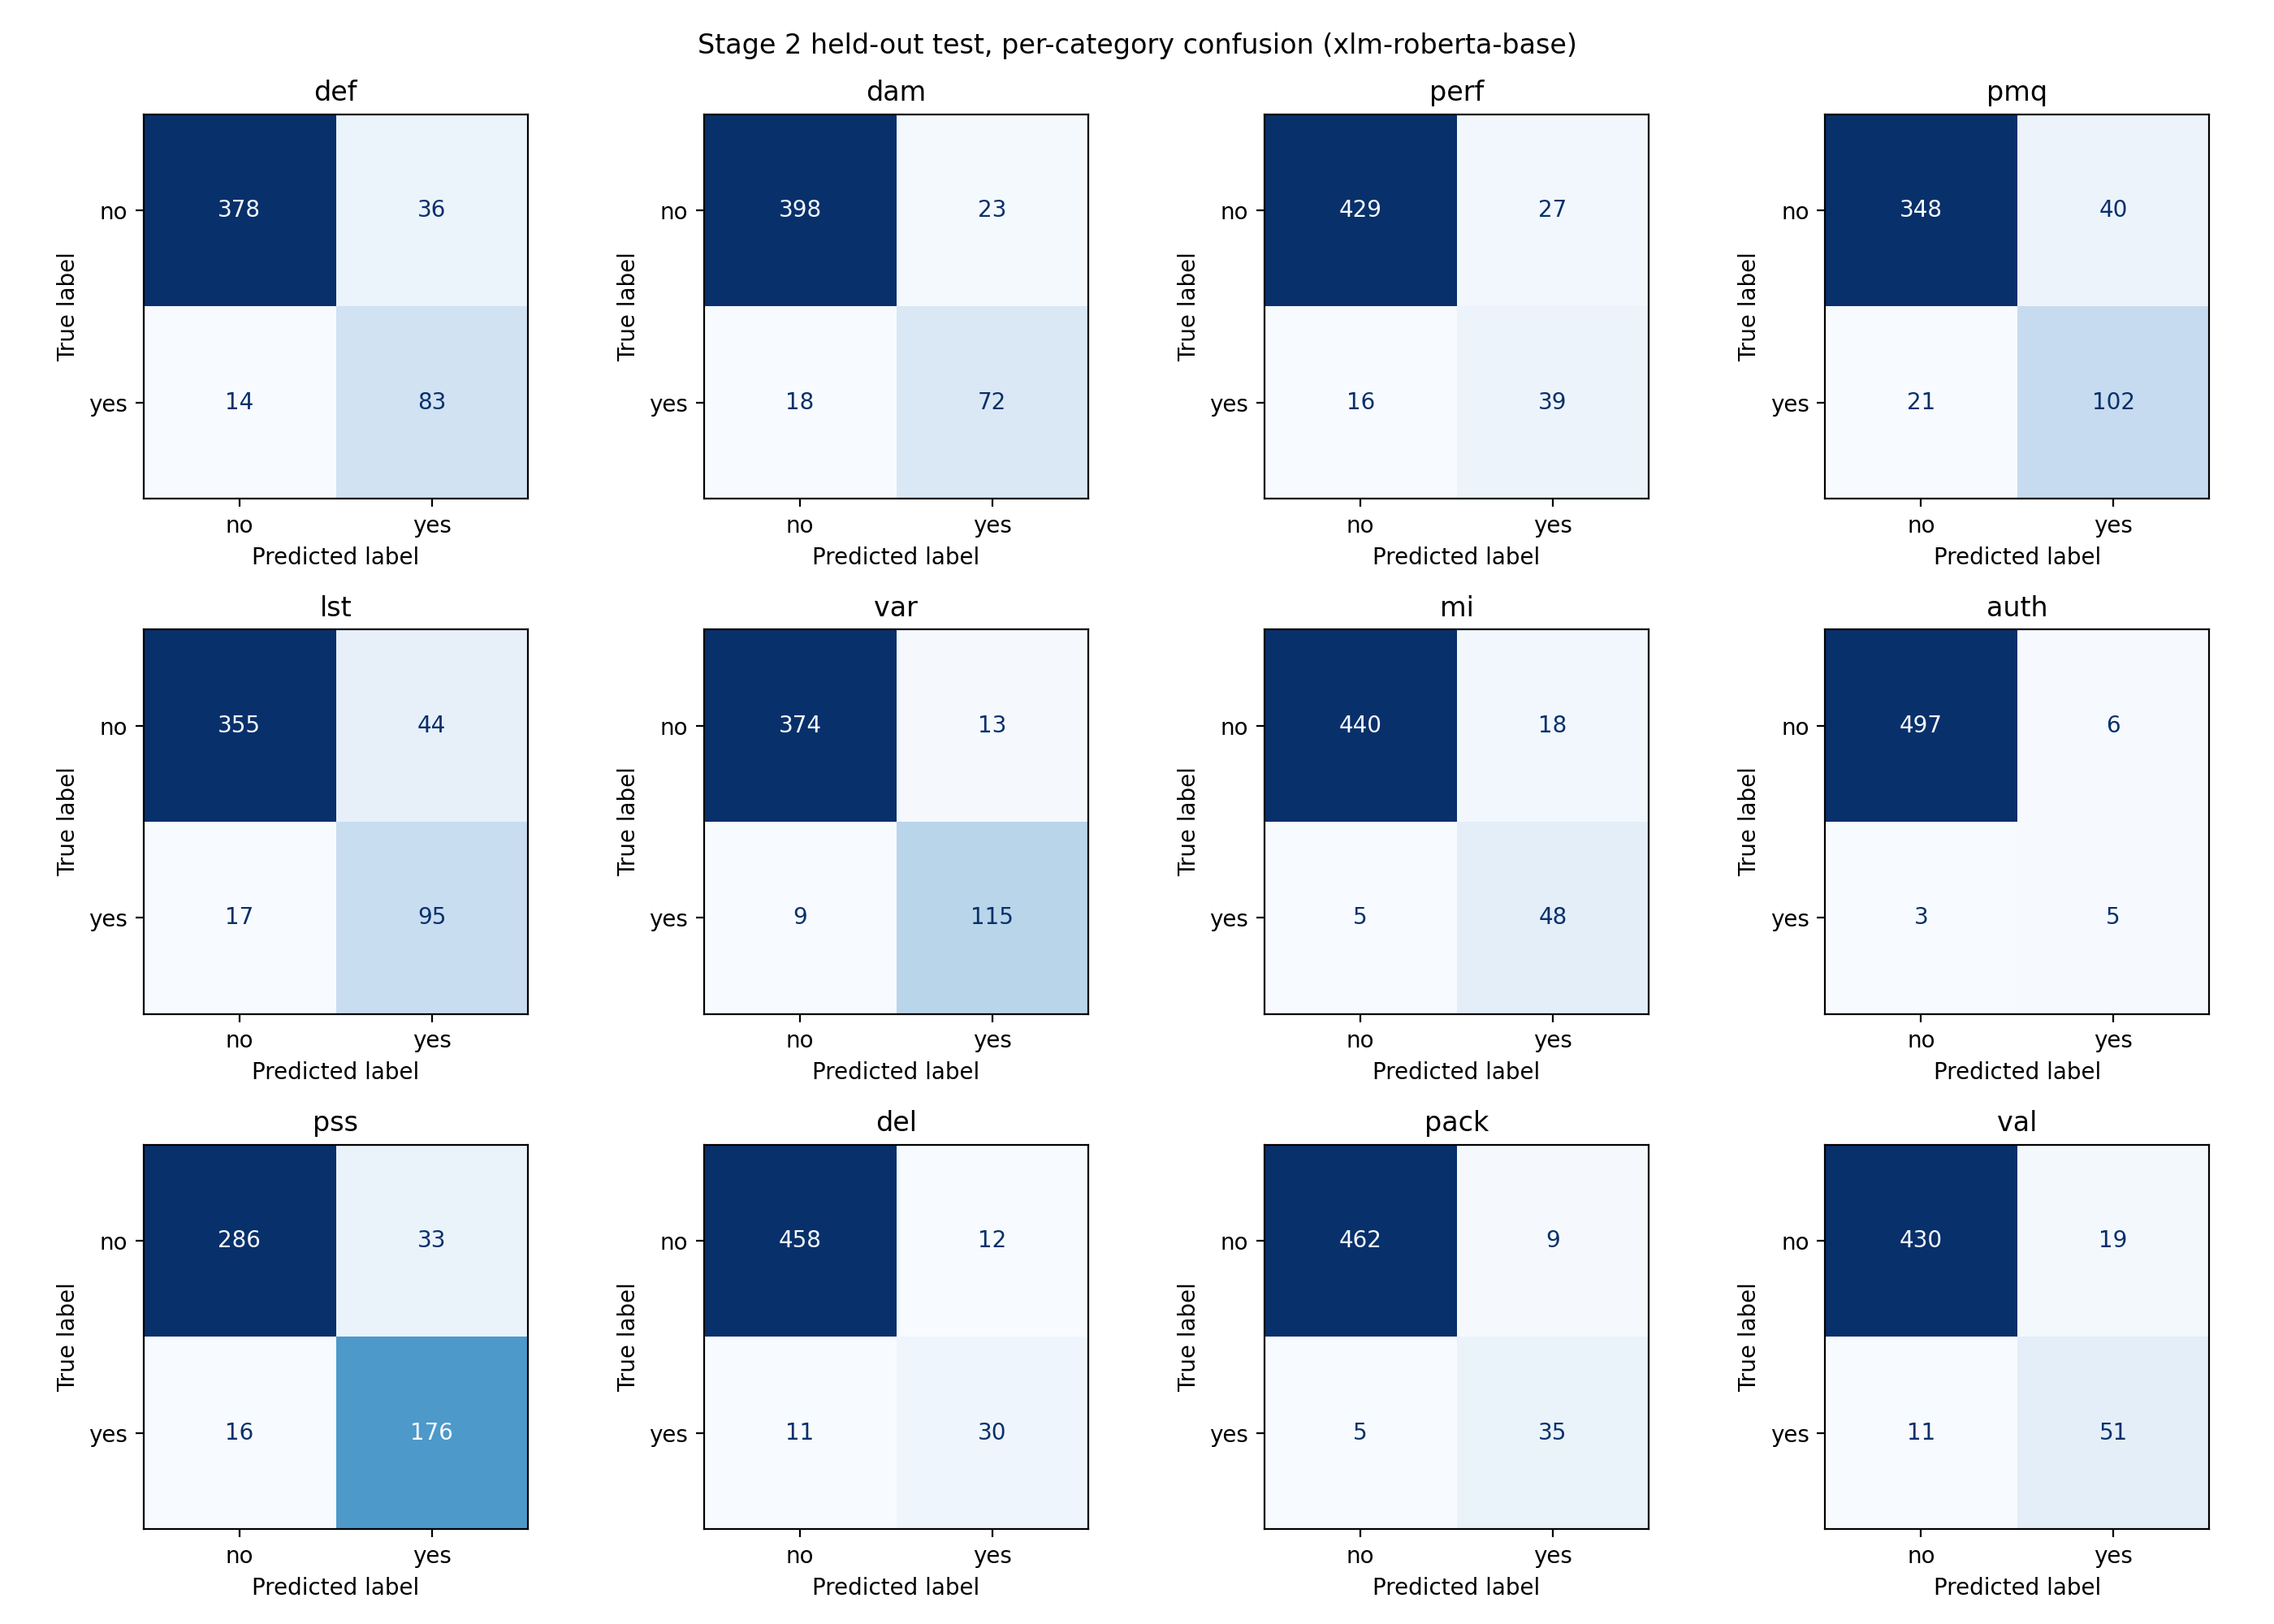

The table this chart was drawn from, first rows:
category, tp, fp, fn, tn
def, 83, 36, 14, 378
dam, 72, 23, 18, 398
perf, 39, 27, 16, 429
pmq, 102, 40, 21, 348
lst, 95, 44, 17, 355
var, 115, 13, 9, 374
mi, 48, 18, 5, 440
auth, 5, 6, 3, 497
pss, 176, 33, 16, 286
del, 30, 12, 11, 458
pack, 35, 9, 5, 462
val, 51, 19, 11, 430
